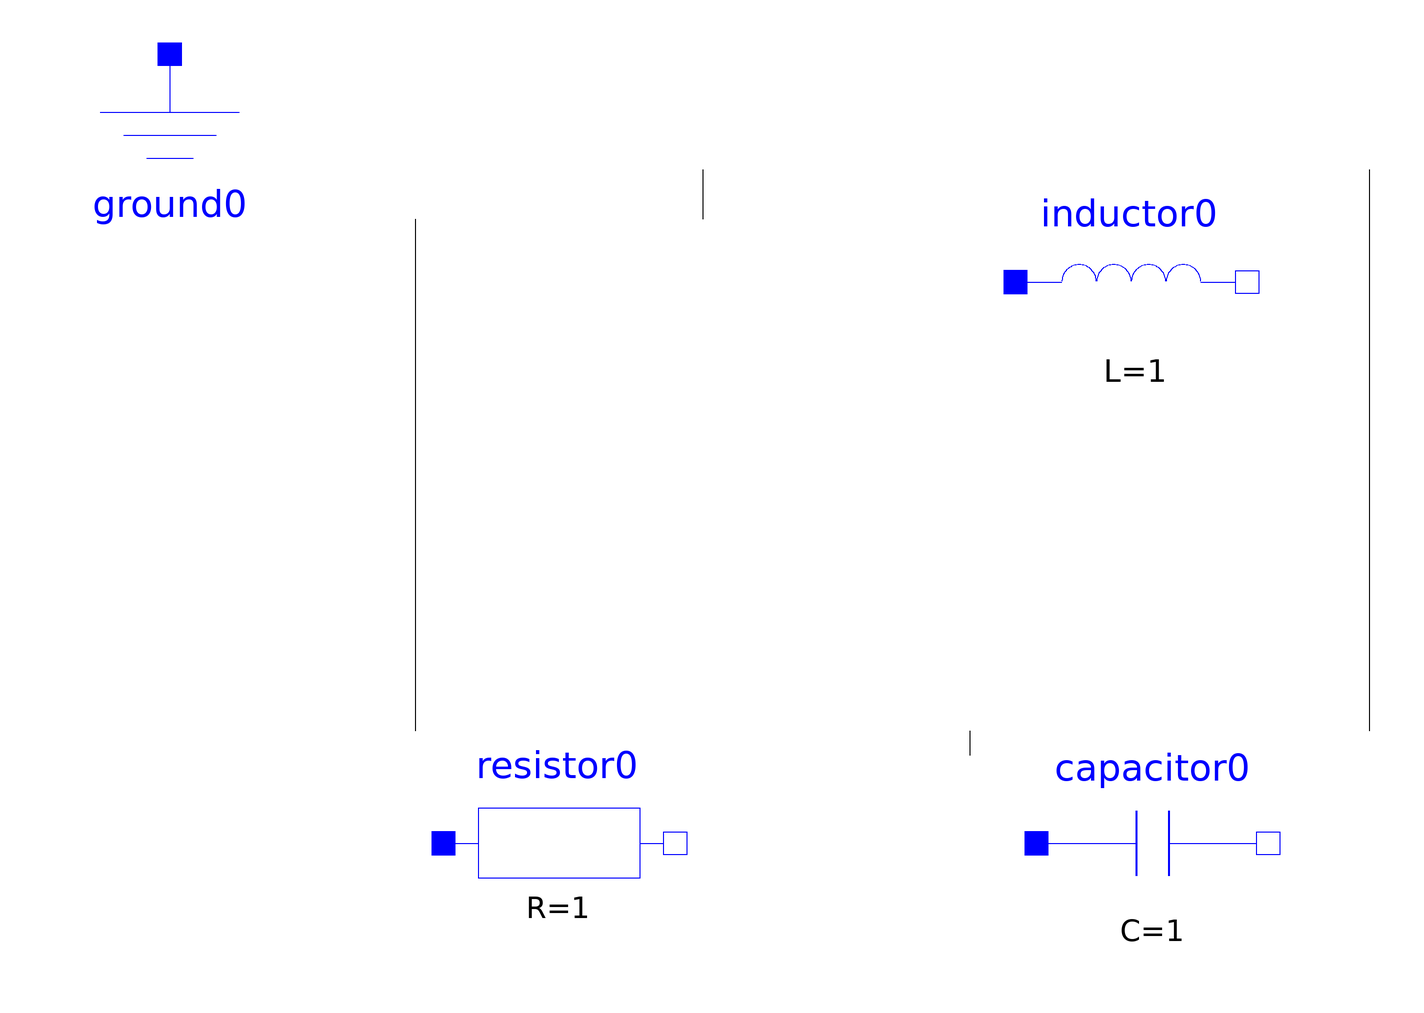

The Modelica model whose source follows is shown above as a component diagram (icons at their Placement, wires along their Line points).

model MyModel "description string"
Modelica.Electrical.Analog.Basic.Ground ground0 () annotation(Placement(transformation(origin = {81, 218},
extent = {{-33, -33}, {33, 33}},
rotation = 0) ) );
Modelica.Electrical.Analog.Basic.Resistor resistor0 (useHeatPort = false,
T = 300.15,
alpha = 0,
T_ref = 300.15,
R = 1) annotation(Placement(transformation(origin = {192, 26},
extent = {{-33, -33}, {33, 33}},
rotation = 0) ) );
Modelica.Electrical.Analog.Basic.Capacitor capacitor0 (C = 1) annotation(Placement(transformation(origin = {361, 26},
extent = {{-33, -33}, {33, 33}},
rotation = 0) ) );
Modelica.Electrical.Analog.Basic.Inductor inductor0 (L = 1) annotation(Placement(transformation(origin = {355, 186},
extent = {{-33, -33}, {33, 33}},
rotation = 0) ) );
annotation(Icon() ,
Diagram() ,
LinkMap() ,
RunConfigurations() ,
LibFiles = (""));
equation
connect (resistor0.p, ground0.p)annotation(Line(points = {{151, 58}, {151, 204}}) );
connect (resistor0.n, capacitor0.p)annotation(Line(points = {{309, 58}, {309, 51}}) );
connect (capacitor0.n, inductor0.n)annotation(Line(points = {{423, 58}, {423, 218}}) );
connect (ground0.p, inductor0.p)annotation(Line(points = {{233, 204}, {233, 218}}) );
end MyModel;